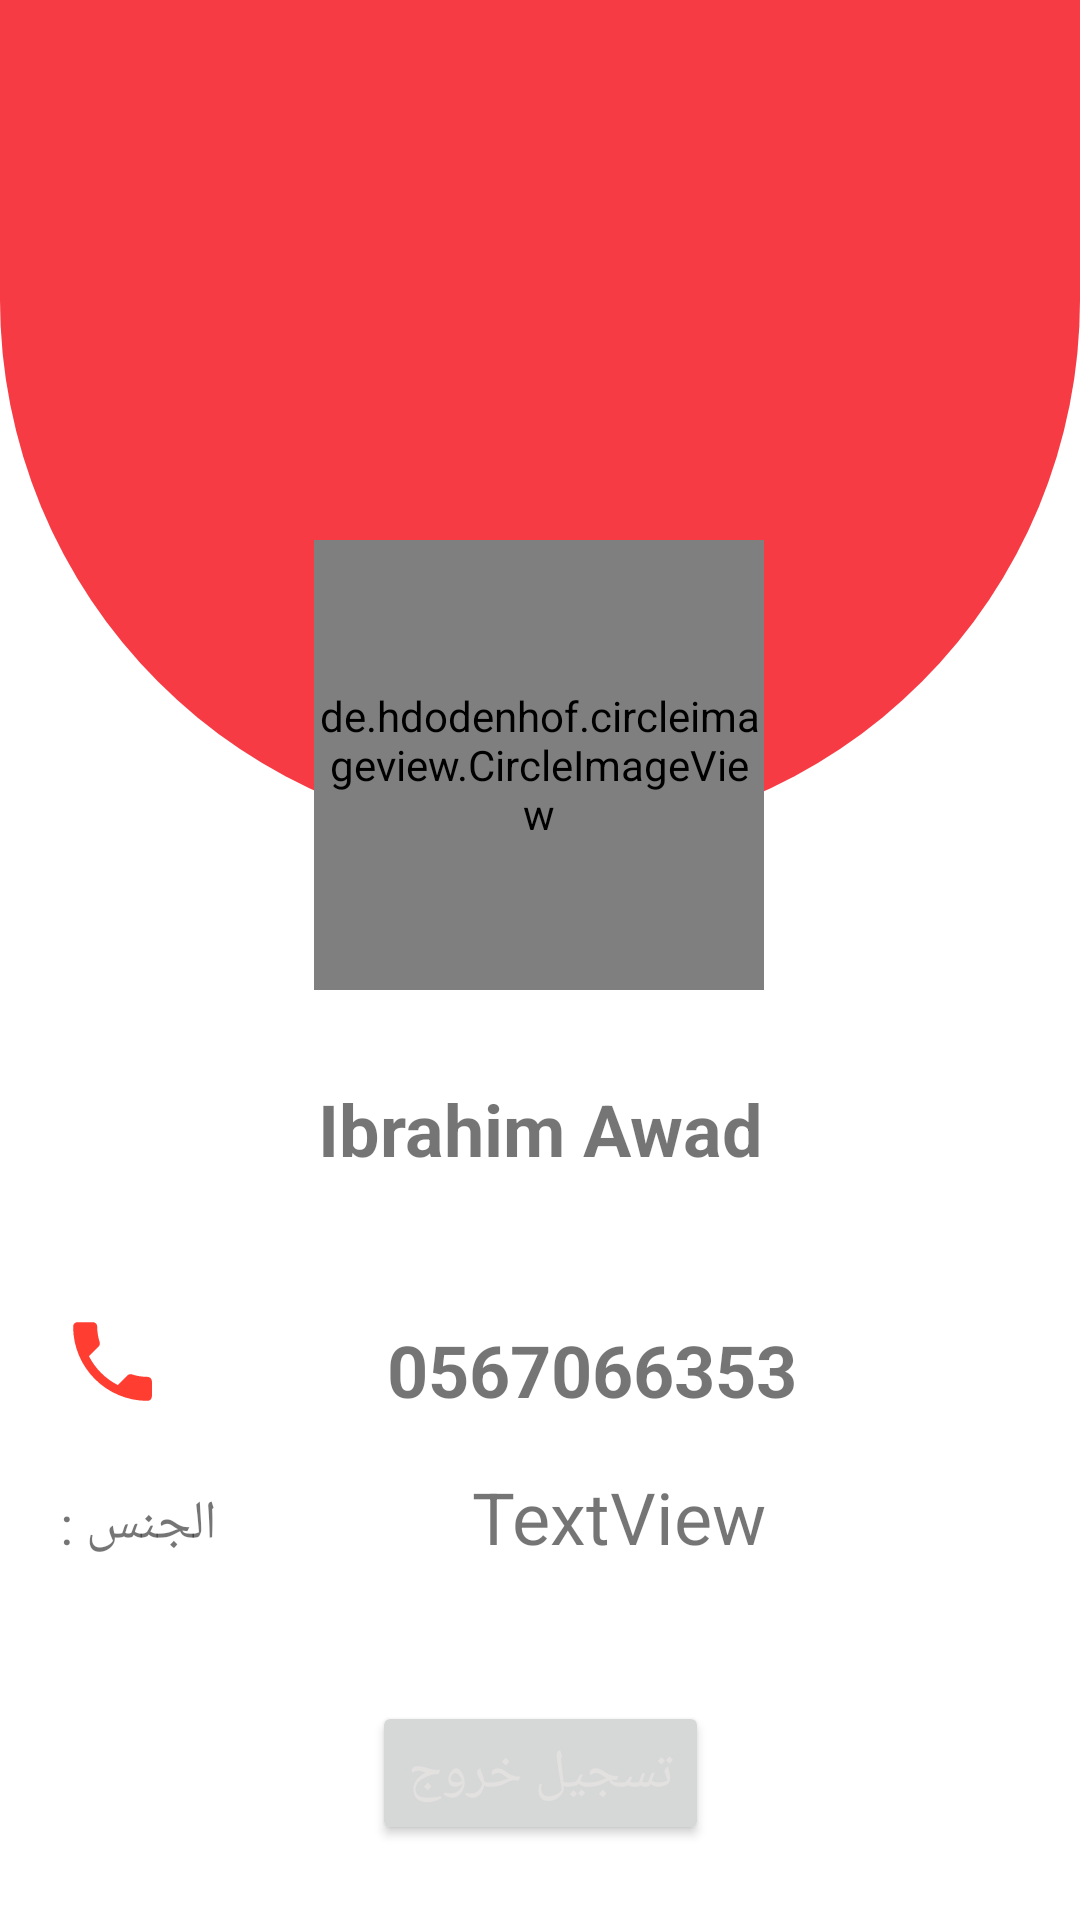

Android layout source for this screen:
<!-- AndroidManifest.xml: application theme Theme.GasApp -->
<!-- res/layout/fragment_profile.xml -->
<?xml version="1.0" encoding="utf-8"?>
<androidx.constraintlayout.widget.ConstraintLayout xmlns:android="http://schemas.android.com/apk/res/android"
    xmlns:app="http://schemas.android.com/apk/res-auto"
    xmlns:tools="http://schemas.android.com/tools"
    android:layout_width="match_parent"
    android:layout_height="match_parent"
    tools:context=".fragments.ProfileFragment">

    <FrameLayout
        android:id="@+id/frameLayout2"
        android:layout_width="match_parent"
        android:layout_height="280dp"
        android:background="@drawable/shep_profile"
        app:layout_constraintEnd_toEndOf="parent"
        app:layout_constraintStart_toStartOf="parent"
        app:layout_constraintTop_toTopOf="parent">


    </FrameLayout>

    <de.hdodenhof.circleimageview.CircleImageView
        android:id="@+id/profile_img_user"
        android:layout_width="150dp"
        android:layout_height="150dp"
        android:layout_marginTop="180dp"
        android:src="@drawable/profile"
        app:civ_border_color="#FFFFFF"
        app:civ_border_width="2dp"
        app:layout_constraintEnd_toEndOf="parent"
        app:layout_constraintHorizontal_bias="0.498"
        app:layout_constraintStart_toStartOf="parent"
        app:layout_constraintTop_toTopOf="@+id/frameLayout2" />


    <TextView
        android:id="@+id/profile_tv_name"
        android:layout_width="wrap_content"
        android:layout_height="wrap_content"
        android:layout_marginTop="30dp"
        android:text="Ibrahim Awad"
        android:textSize="24sp"
        android:textStyle="bold"
        app:layout_constraintEnd_toEndOf="parent"
        app:layout_constraintStart_toStartOf="parent"
        app:layout_constraintTop_toBottomOf="@+id/profile_img_user" />

    <LinearLayout
        android:id="@+id/linearLayout2"
        android:layout_width="match_parent"
        android:layout_height="wrap_content"
        android:layout_marginTop="24dp"
        android:orientation="vertical"
        android:padding="20dp"
        app:layout_constraintEnd_toEndOf="parent"
        app:layout_constraintStart_toStartOf="parent"
        app:layout_constraintTop_toBottomOf="@+id/profile_tv_name">

        <LinearLayout
            android:layout_width="match_parent"
            android:layout_height="wrap_content"
            android:orientation="horizontal">

            <ImageView
                android:id="@+id/imageView3"
                android:layout_width="35dp"
                android:layout_height="35dp"
                android:src="@drawable/ic_phone" />

            <TextView
                android:id="@+id/profile_tv_phone"
                android:layout_width="wrap_content"
                android:layout_height="match_parent"
                android:layout_gravity="center_vertical"
                android:layout_weight="1"
                android:gravity="center|center_vertical"
                android:padding="4dp"
                android:text="0567066353"
                android:textSize="24sp"
                android:textStyle="bold" />
        </LinearLayout>

        <LinearLayout
            android:layout_width="match_parent"
            android:layout_height="wrap_content"
            android:layout_marginTop="18dp"
            android:orientation="horizontal">

            <TextView
                android:id="@+id/textView4"
                android:layout_width="wrap_content"
                android:layout_height="wrap_content"
                android:text="@string/gender"
                android:textSize="18sp" />

            <TextView
                android:id="@+id/profile_tv_gender"
                android:layout_width="wrap_content"
                android:layout_height="wrap_content"
                android:layout_weight="1"
                android:gravity="center"
                android:text="TextView"
                android:textSize="24sp" />
        </LinearLayout>

    </LinearLayout>

    <Button
        android:id="@+id/profile_btn_logOff"
        android:layout_width="wrap_content"
        android:layout_height="wrap_content"
        android:text="@string/log_off"
        android:textColor="#E3E0E0"
        android:textSize="18sp"
        app:layout_constraintBottom_toBottomOf="parent"
        app:layout_constraintEnd_toEndOf="parent"
        app:layout_constraintStart_toStartOf="parent"
        app:layout_constraintTop_toBottomOf="@+id/linearLayout2" />
</androidx.constraintlayout.widget.ConstraintLayout>
<!-- resources referenced by this layout -->
<resources>
  <!-- drawable ic_phone (drawable) -->
  <vector android:height="24dp" android:tint="#FF3E31"
      android:viewportHeight="24" android:viewportWidth="24"
      android:width="24dp" xmlns:android="http://schemas.android.com/apk/res/android">
      <path android:fillColor="@android:color/white" android:pathData="M6.62,10.79c1.44,2.83 3.76,5.14 6.59,6.59l2.2,-2.2c0.27,-0.27 0.67,-0.36 1.02,-0.24 1.12,0.37 2.33,0.57 3.57,0.57 0.55,0 1,0.45 1,1V20c0,0.55 -0.45,1 -1,1 -9.39,0 -17,-7.61 -17,-17 0,-0.55 0.45,-1 1,-1h3.5c0.55,0 1,0.45 1,1 0,1.25 0.2,2.45 0.57,3.57 0.11,0.35 0.03,0.74 -0.25,1.02l-2.2,2.2z"/>
  </vector>
  <!-- drawable shep_profile (drawable) -->
  <?xml version="1.0" encoding="utf-8"?>
  <shape xmlns:android="http://schemas.android.com/apk/res/android">
      <solid android:color="@color/colorAccent"></solid>
      <corners
          android:bottomLeftRadius="200dp"
          android:bottomRightRadius="200dp"></corners>
  
  </shape>
  <string name="gender">الجنس : </string>
  <string name="log_off">تسجيل خروج</string>
  <style name="Theme.GasApp" parent="Theme.MaterialComponents.DayNight.NoActionBar">
          
          <item name="colorPrimary">@color/colorAccent</item>
          <item name="colorPrimaryVariant">@color/colorAccent</item>
          <item name="colorOnPrimary">@color/colorAccent</item>
          
          <item name="colorSecondary">@color/teal_200</item>
          <item name="colorSecondaryVariant">@color/teal_700</item>
          <item name="colorOnSecondary">@color/black</item>
          
          <item name="android:statusBarColor" tools:targetApi="l">?attr/colorPrimaryVariant</item>
          
      </style>
  <color name="colorAccent">#f73b44</color>
  <color name="teal_200">#f73b44</color>
  <color name="teal_700">#f73b44</color>
  <color name="black">#FF000000</color>
</resources>
